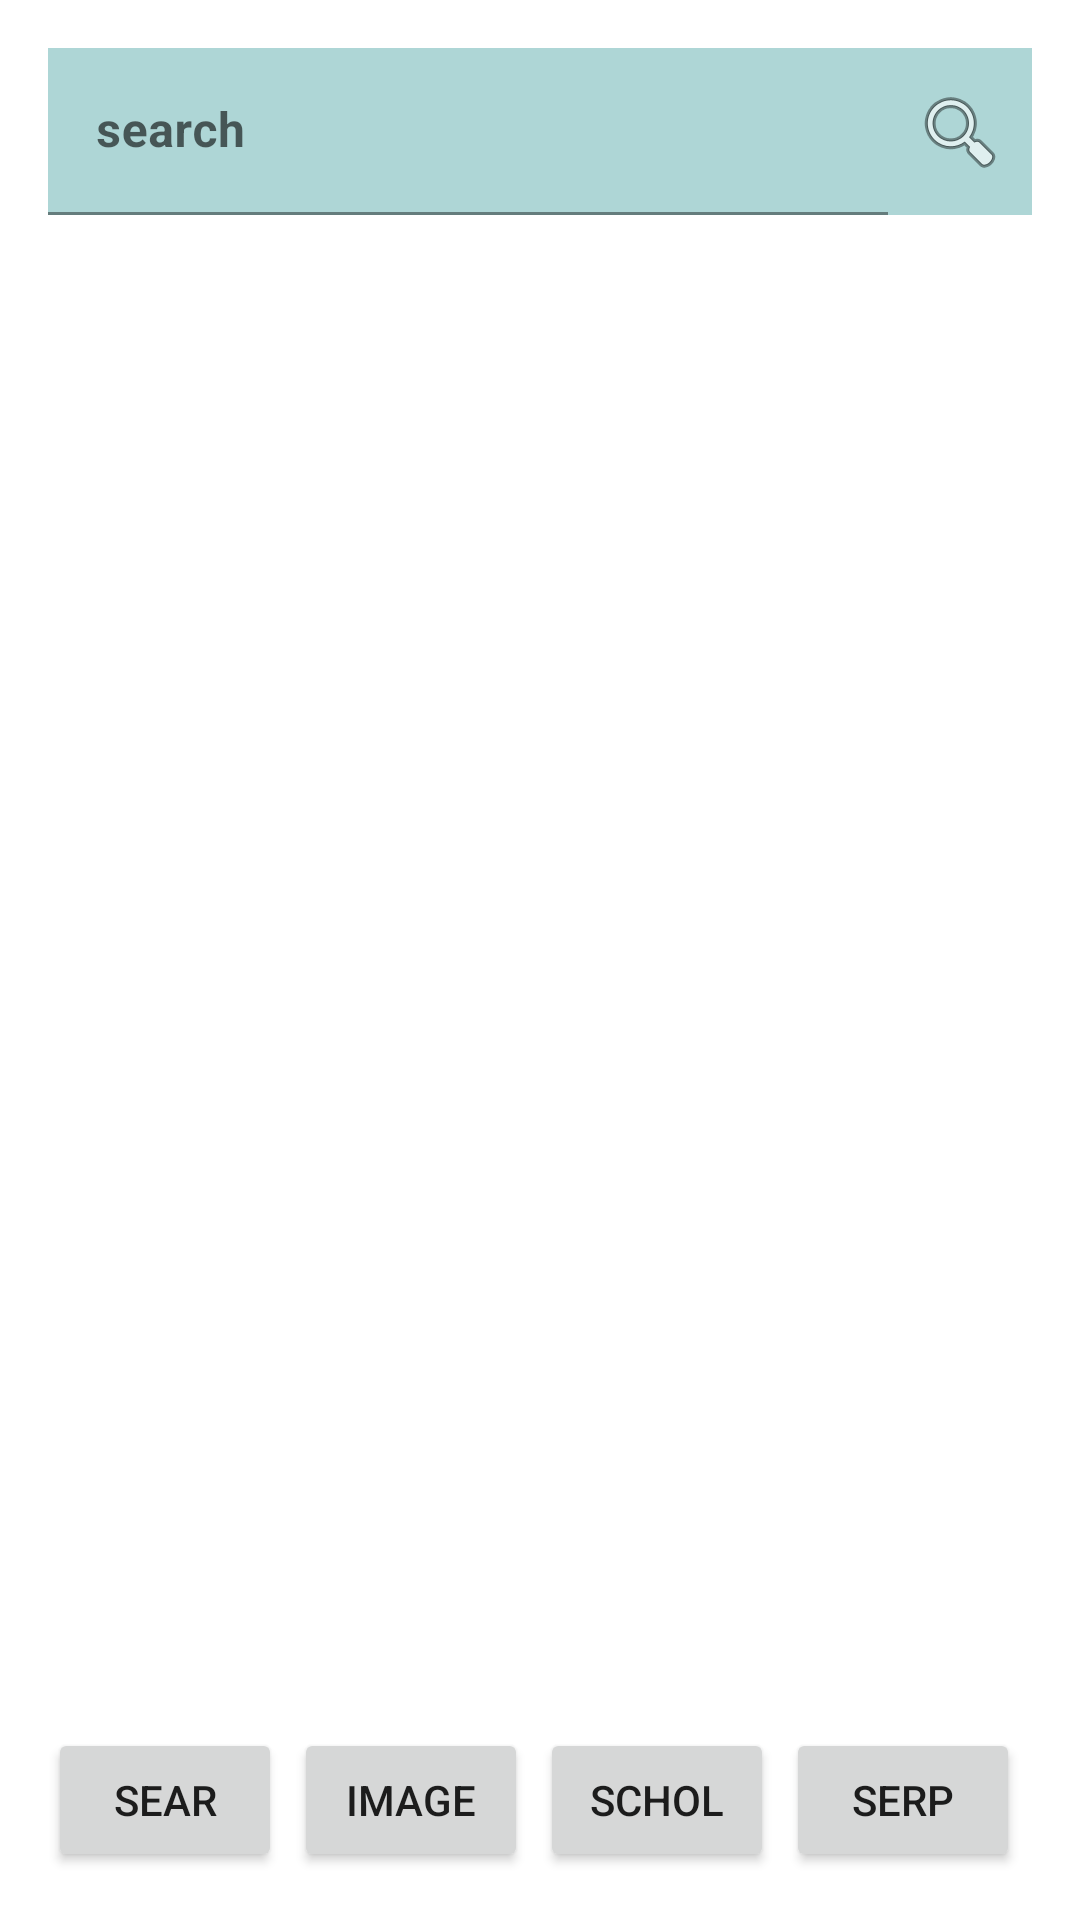

Produce the Android XML layout that renders to this screen, including the resource entries it uses.
<!-- AndroidManifest.xml: application theme Theme.RepidApi -->
<!-- res/layout/activity_main.xml -->
<?xml version="1.0" encoding="utf-8"?>
<androidx.constraintlayout.widget.ConstraintLayout
    xmlns:android="http://schemas.android.com/apk/res/android"
    xmlns:app="http://schemas.android.com/apk/res-auto"
    xmlns:tools="http://schemas.android.com/tools"
    android:layout_width="match_parent"
    android:layout_height="match_parent"
    android:padding="16dp"
    tools:context=".MainActivity">

    <ProgressBar
        android:id="@+id/progress_bar"
        android:layout_width="wrap_content"
        android:layout_height="wrap_content"
        style="@style/CardView.Light"
        app:layout_constraintStart_toStartOf="parent"
        app:layout_constraintEnd_toEndOf="parent"
        app:layout_constraintTop_toTopOf="parent"
        android:visibility="invisible"
        app:layout_constraintBottom_toBottomOf="parent"/>

    <com.google.android.material.textfield.TextInputLayout
        android:id="@+id/edit_layout"
        android:layout_width="0dp"
        android:layout_height="wrap_content"
        app:layout_constraintEnd_toStartOf="@+id/btn_search"
        app:layout_constraintStart_toStartOf="parent"
        app:layout_constraintTop_toTopOf="parent">

        <com.google.android.material.textfield.TextInputEditText
            android:id="@+id/edit_text"
            android:layout_width="match_parent"
            android:layout_height="wrap_content"
            android:textStyle="bold"
            android:background="#AED6D6"
            android:hint="search"/>

    </com.google.android.material.textfield.TextInputLayout>

    <ImageButton
        android:id="@+id/btn_search"
        android:layout_width="wrap_content"
        android:layout_height="0dp"
        android:background="#AED6D6"
        app:layout_constraintBottom_toBottomOf="@+id/edit_layout"
        app:layout_constraintEnd_toEndOf="parent"
        android:padding="8dp"
        app:layout_constraintTop_toTopOf="@id/edit_layout"
        android:src="@android:drawable/ic_menu_search"/>

    <FrameLayout
        android:id="@+id/frame_layout"
        android:layout_width="match_parent"
        android:layout_height="0dp"
        app:layout_constraintTop_toBottomOf="@+id/edit_layout"
        app:layout_constraintBottom_toTopOf="@+id/linear_layout">

    </FrameLayout>

    <LinearLayout
        android:id="@+id/linear_layout"
        android:layout_width="match_parent"
        android:layout_height="wrap_content"
        android:orientation="horizontal"
        app:layout_constraintBottom_toBottomOf="parent">

        <Button
            android:id="@+id/btn_rapid_search"
            android:layout_width="0dp"
            android:layout_height="wrap_content"
            android:layout_weight="1"
            android:layout_marginEnd="4dp"
            android:text="sear" />
        <Button
            android:id="@+id/btn_rapid_images"
            android:layout_width="0dp"
            android:layout_height="wrap_content"
            android:layout_weight="1"
            android:layout_marginEnd="4dp"
            android:text="image"/>
        <Button
            android:id="@+id/btn_rapid_scholar"
            android:layout_width="0dp"
            android:layout_height="wrap_content"
            android:layout_weight="1"
            android:layout_marginEnd="4dp"
            android:text="schol" />
        <Button
            android:id="@+id/btn_rapid_serp"
            android:layout_width="0dp"
            android:layout_height="wrap_content"
            android:layout_weight="1"
            android:layout_marginEnd="4dp"
            android:text="serp" />


    </LinearLayout>


</androidx.constraintlayout.widget.ConstraintLayout>
<!-- resources referenced by this layout -->
<resources>
  <style name="Theme.RepidApi" parent="Theme.MaterialComponents.DayNight.DarkActionBar">
          
          <item name="colorPrimary">@color/purple_500</item>
          <item name="colorPrimaryVariant">@color/purple_700</item>
          <item name="colorOnPrimary">@color/white</item>
          
          <item name="colorSecondary">@color/teal_200</item>
          <item name="colorSecondaryVariant">@color/teal_700</item>
          <item name="colorOnSecondary">@color/black</item>
          
          <item name="android:statusBarColor" tools:targetApi="l">?attr/colorPrimaryVariant</item>
          
      </style>
  <!-- not gathered from this repository: default colours our renderer supplied (Android Studio template values) -->
  <color name="purple_500">#FF6200EE</color>
  <color name="purple_700">#FF3700B3</color>
  <color name="teal_200">#FF03DAC5</color>
  <color name="teal_700">#FF018786</color>
  <color name="black">#FF000000</color>
  <color name="white">#FFFFFFFF</color>
</resources>
